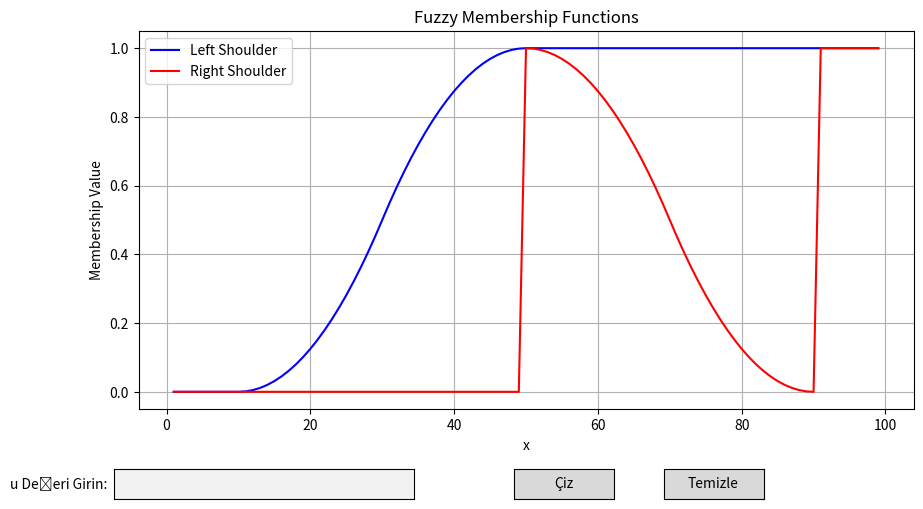

This figure's Python source:
import numpy as np
import matplotlib.pyplot as plt
from matplotlib.widgets import TextBox, Button

# Define the range of x
x = np.arange(1, 100, 1)


def uyelik_hesapla(a, b, c, u, direction='left'):
    """
    Calculates the membership degree for a given u based on the parameters a, b, c.

    Parameters:
    - a, b, c: Parameters defining the membership function.
    - u: Input value or array of input values.
    - direction: 'left' for left shoulder, 'right' for right shoulder.

    Returns:
    - Membership degree(s) as a NumPy array.
    """
    z = np.zeros_like(u, dtype=float)

    if direction == 'left':
        # For left shoulder:
        # 0 for u < a
        # 2 * ((u - a) / (c - a))^2 for a <= u <= b
        # 1 - 2 * ((u - c) / (c - a))^2 for b < u <= c
        # 1 for u > c
        mask1 = (u >= a) & (u < b)
        mask2 = (u >= b) & (u <= c)
        z[mask1] = 2 * (((u[mask1] - a) / (c - a)) ** 2)
        z[mask2] = 1 - 2 * (((u[mask2] - c) / (c - a)) ** 2)
        z[u > c] = 1
    elif direction == 'right':
        # For right shoulder:
        # 0 for u < a
        # 1 - 2 * ((u - a) / (c - a))^2 for a <= u <= b
        # 2 * ((u - c) / (c - a))^2 for b < u <= c
        # 1 for u > c
        mask1 = (u >= a) & (u < b)
        mask2 = (u >= b) & (u <= c)
        z[mask1] = 1 - 2 * (((u[mask1] - a) / (c - a)) ** 2)
        z[mask2] = 2 * (((u[mask2] - c) / (c - a)) ** 2)
        z[u > c] = 1
    else:
        raise ValueError("Direction must be either 'left' or 'right'.")

    return z


# Parameters for the membership functions
b_genislik = 40
c_orta_nokta = 50

# Left Shoulder Parameters
a_sol = c_orta_nokta - b_genislik
b_sol = c_orta_nokta - b_genislik / 2
c_sol = c_orta_nokta

# Right Shoulder Parameters
a_sag = c_orta_nokta
b_sag = c_orta_nokta + b_genislik / 2
c_sag = c_orta_nokta + b_genislik

# Calculate membership values
z_sol = uyelik_hesapla(a_sol, b_sol, c_sol, x, direction='left')
z_sag = uyelik_hesapla(a_sag, b_sag, c_sag, x, direction='right')

# Initialize the plot
fig, ax = plt.subplots(figsize=(10, 6))
plt.subplots_adjust(bottom=0.25)  # Make space for widgets

# Plot membership functions
line_sol, = ax.plot(x, z_sol, label='Left Shoulder', color='blue')
line_sag, = ax.plot(x, z_sag, label='Right Shoulder', color='red')

ax.set_xlabel('x')
ax.set_ylabel('Membership Value')
ax.set_title('Fuzzy Membership Functions')
ax.legend()
ax.grid(True)

# Initialize lists to keep track of plotted points and annotations
plotted_points_sol = []
plotted_points_sag = []
annotations = []


# Define the callback function for the button
def on_click(event):
    # Retrieve the text from the TextBox
    u_input = text_box.text
    try:
        u = float(u_input)
    except ValueError:
        print("Lütfen geçerli bir sayı girin.")  # "Please enter a valid number."
        return

    # Check if u is within the range
    if u < x.min() or u > x.max():
        print(
            f"Lütfen {x.min()} ile {x.max()} arasında bir u değeri girin.")  # "Please enter a u value between x.min() and x.max()."
        return

    # Calculate membership values for the input u
    u_array = np.array([u])
    mu_sol = uyelik_hesapla(a_sol, b_sol, c_sol, u_array, direction='left')[0]
    mu_sag = uyelik_hesapla(a_sag, b_sag, c_sag, u_array, direction='right')[0]

    # Plot the points
    point_sol, = ax.plot(u, mu_sol, 'bo')  # Blue dot for left shoulder
    point_sag, = ax.plot(u, mu_sag, 'ro')  # Red dot for right shoulder
    plotted_points_sol.append(point_sol)
    plotted_points_sag.append(point_sag)

    # Annotate the points
    annotation_sol = ax.annotate(f"({u}, {mu_sol:.2f})", xy=(u, mu_sol), xytext=(5, 5),
                                 textcoords='offset points', color='blue', fontsize=9)
    annotation_sag = ax.annotate(f"({u}, {mu_sag:.2f})", xy=(u, mu_sag), xytext=(5, -15),
                                 textcoords='offset points', color='red', fontsize=9)
    annotations.extend([annotation_sol, annotation_sag])

    # Redraw the canvas to show the new points and annotations
    plt.draw()


# Define the callback function to clear plotted points
def on_clear(event):
    # Remove all plotted points and annotations
    for point in plotted_points_sol + plotted_points_sag:
        point.remove()
    for annotation in annotations:
        annotation.remove()
    # Clear the lists
    plotted_points_sol.clear()
    plotted_points_sag.clear()
    annotations.clear()
    # Redraw the canvas
    plt.draw()


# Add TextBox for user input
axbox = plt.axes([0.1, 0.1, 0.3, 0.05])  # [left, bottom, width, height]
text_box = TextBox(axbox, 'u Değeri Girin: ', initial="")  # "Enter u value:"

# Add Button for plotting
axbutton = plt.axes([0.5, 0.1, 0.1, 0.05])  # [left, bottom, width, height]
button = Button(axbutton, 'Çiz')  # "Draw"

# Add Button for clearing plotted points
axclear = plt.axes([0.65, 0.1, 0.1, 0.05])
clear_button = Button(axclear, 'Temizle')  # "Clear"

# Connect the button to the callback function
button.on_clicked(on_click)
clear_button.on_clicked(on_clear)

plt.show()

# import numpy as np
# import matplotlib.pyplot as plt
#
# # Define the range of x
# x = np.arange(1, 100, 1)
#
#
# def uyelik_hesapla(a, b, c, u, direction='right'):
#     """
#     Calculates the membership degree for a given u based on the parameters a, b, c.
#
#     Parameters:
#     - a, b, c: Parameters defining the membership function.
#     - u: Input value or array of input values.
#     - direction: 'left' for left shoulder, 'right' for right shoulder.
#
#     Returns:
#     - Membership degree(s) as a NumPy array.
#     """
#     z = np.zeros_like(u, dtype=float)
#
#     if direction == 'left':
#         # For left shoulder:
#         # 0 for u < a
#         # 2 * ((u - a) / (c - a))^2 for a <= u <= b
#         # 1 - 2 * ((u - c) / (c - a))^2 for b < u <= c
#         # 1 for u > c
#         mask1 = (u >= a) & (u < b)
#         mask2 = (u >= b) & (u <= c)
#         z[mask1] = 2 * (((u[mask1] - a) / (c - a)) ** 2)
#         z[mask2] = 1 - 2 * (((u[mask2] - c) / (c - a)) ** 2)
#         z[u > c] = 1
#     elif direction == 'right':
#         # For right shoulder:
#         # 0 for u < a
#         # 1 - 2 * ((u - a) / (c - a))^2 for a <= u <= b
#         # 2 * ((u - c) / (c - a))^2 for b < u <= c
#         # 1 for u > c
#         mask1 = (u >= a) & (u < b)
#         mask2 = (u >= b) & (u <= c)
#         z[mask1] = 1 - 2 * (((u[mask1] - a) / (c - a)) ** 2)
#         z[mask2] = 2 * (((u[mask2] - c) / (c - a)) ** 2)
#         z[u > c] = 1
#     else:
#         raise ValueError("Direction must be either 'left' or 'right'.")
#
#     return z
#
#
# # Parameters for the left shoulder
# b_genislik = 40
# c_orta_nokta = 50
# a_sol = c_orta_nokta - b_genislik
# b_sol = c_orta_nokta - b_genislik / 2
# c_sol = c_orta_nokta
#
# # Calculate membership values for the left shoulder
# z_sol = uyelik_hesapla(a_sol, b_sol, c_sol, x, direction='left')
#
# # Parameters for the right shoulder
# a_sag = c_orta_nokta
# b_sag = c_orta_nokta + b_genislik / 2
# c_sag = c_orta_nokta + b_genislik
#
# # Calculate membership values for the right shoulder
# z_sag = uyelik_hesapla(a_sag, b_sag, c_sag, x, direction='right')
#
# # Plotting the membership functions
# plt.figure(figsize=(10, 6))
# plt.plot(x, z_sol, label='Left Shoulder', color='blue')
# plt.plot(x, z_sag, label='Right Shoulder', color='red')
# plt.xlabel('x')
# plt.ylabel('Membership Value')
# plt.title('Optimized Fuzzy Membership Functions')
# plt.legend()
# plt.grid(True)
# plt.show()
